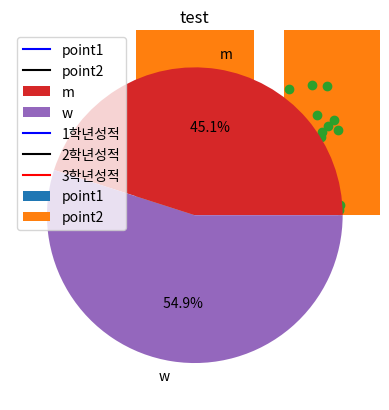

Write the Python code that produced this figure.
import random

import matplotlib.pyplot as plt

# [1]  선 차트
    # 데이터 수집
x=['kim','lee','park']
y1= [80,79,93]
y2= [100,110,120]

plt.title('member point')
plt.plot(x,y1,label = 'point1', color='blue')
plt.plot(x,y2,label = 'point2', color='black')
plt.legend() # 범례
plt.show()

# [2] 막대 차트
plt.title('bar chart')
plt.bar(x,y1, label= 'point1')
plt.bar(x,y2, label= 'point2')
plt.show()
import random # 랜덤 관련 함수를 제공하는 랜덤 모듈 가져오기
# [3] 산점도 : x축과 y축 값의 관계를 시각화
x= [random.random() for _ in range(50)]
y= [random.random() for _ in range(50)]
    # random.random() for _ in range(50) 0부터 49 까지 1씩 증가하면서 난수 생성
    # [random.random() for _ in range(50)] : [ 표현식 for 반복변수 in 리스트/range()]  : 리스트 검프리헨션
plt.scatter(x,y)
plt.show()
#[4] 원형 차트 : 백분율
size = [82,100]
labels = ['m','w'] # 남 여
plt.pie(size,labels=labels , autopct= '% .1f%%')
plt.show()

# 실습1 학생의 시험 성적 데이터를 시각화 하기
s1= [63,78,53]
s2= [83,77,100]
s3= [71,88,99]
x1= ['중간고사','기말고사','모의고사']
plt.title('test')
plt.plot(x1,s1,label = '1학년성적', color='blue')
plt.plot(x1,s2,label = '2학년성적', color='black')
plt.plot(x1,s3,label = '3학년성적', color='red')
plt.legend() # 범례
plt.show()